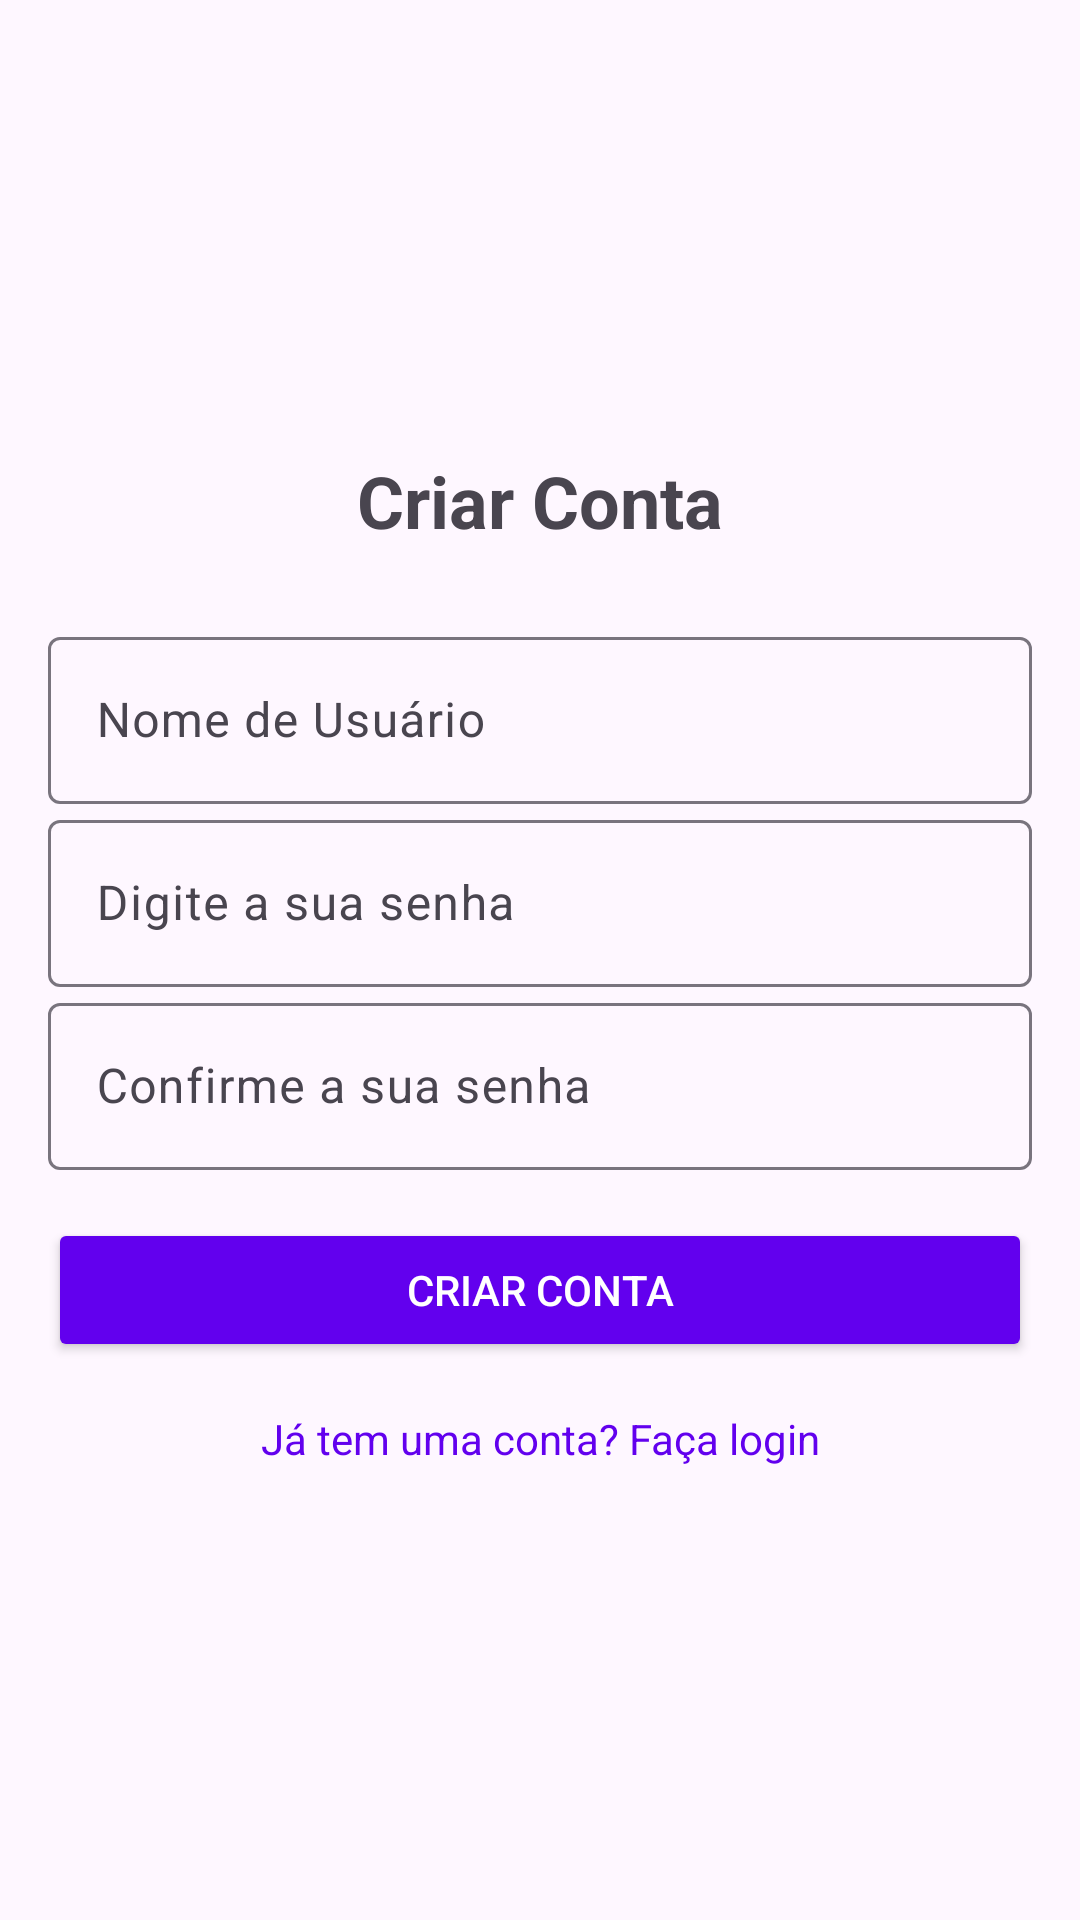

The Android layout XML behind this screen, and the referenced resources:
<!-- AndroidManifest.xml: application theme Theme.Remindertask -->
<!-- res/layout/activity_register.xml -->
<?xml version="1.0" encoding="utf-8"?>
<LinearLayout
    xmlns:android="http://schemas.android.com/apk/res/android"
    xmlns:app="http://schemas.android.com/apk/res-auto"
    android:layout_width="match_parent"
    android:layout_height="match_parent"
    android:orientation="vertical"
    android:padding="16dp"
    android:gravity="center">

    
    <TextView
        android:layout_width="wrap_content"
        android:layout_height="wrap_content"
        android:text="Criar Conta"
        android:textSize="24sp"
        android:textStyle="bold"
        android:layout_marginBottom="24dp"/>

    
    <com.google.android.material.textfield.TextInputLayout
        android:layout_width="match_parent"
        android:layout_height="wrap_content"
        android:hint="@string/username">
        <com.google.android.material.textfield.TextInputEditText
            android:id="@+id/etRegisterUsername"
            android:layout_width="match_parent"
            android:layout_height="wrap_content"/>
    </com.google.android.material.textfield.TextInputLayout>

    
    <com.google.android.material.textfield.TextInputLayout
        android:layout_width="match_parent"
        android:layout_height="wrap_content"
        android:hint="@string/password">
        <com.google.android.material.textfield.TextInputEditText
            android:id="@+id/etRegisterPassword"
            android:layout_width="match_parent"
            android:layout_height="wrap_content"
            android:inputType="textPassword"/>
    </com.google.android.material.textfield.TextInputLayout>

    
    <com.google.android.material.textfield.TextInputLayout
        android:layout_width="match_parent"
        android:layout_height="wrap_content"
        android:hint="@string/confirm_password">
        <com.google.android.material.textfield.TextInputEditText
            android:id="@+id/etConfirmPassword"
            android:layout_width="match_parent"
            android:layout_height="wrap_content"
            android:inputType="textPassword"/>
    </com.google.android.material.textfield.TextInputLayout>

    
    <Button
        android:id="@+id/btnRegister"
        android:layout_width="match_parent"
        android:layout_height="wrap_content"
        android:text="@string/register"
        android:layout_marginTop="16dp"
        android:backgroundTint="#6200EE"
        android:textColor="@android:color/white"/>

    
    <TextView
        android:id="@+id/tvLogin"
        android:layout_width="wrap_content"
        android:layout_height="wrap_content"
        android:layout_marginTop="16dp"
        android:gravity="center"
        android:text="@string/make_login"
        android:textColor="#6200EE"/>

</LinearLayout>
<!-- resources referenced by this layout -->
<resources>
  <string name="confirm_password">Confirme a sua senha</string>
  <string name="make_login">Já tem uma conta? Faça login</string>
  <string name="password">Digite a sua senha</string>
  <string name="register">Criar conta</string>
  <string name="username">Nome de Usuário</string>
  <style name="Theme.Remindertask" parent="Base.Theme.Remindertask" />
  <style name="Base.Theme.Remindertask" parent="Theme.Material3.DayNight.NoActionBar">
          
          
      </style>
</resources>
